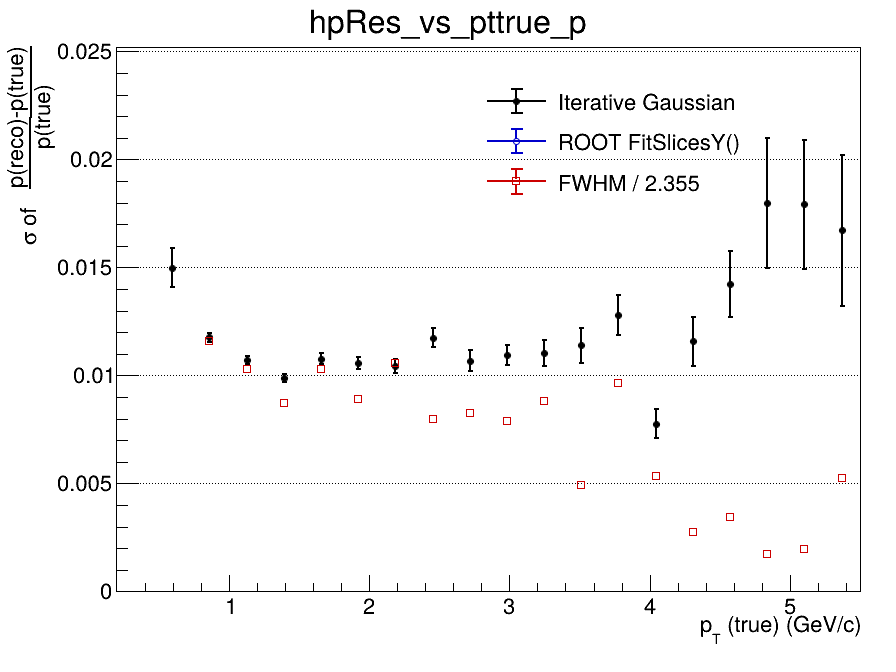

The data file committed next to this chart (first rows):
x_low, x_high, x_center, entries, iterative_mean, iterative_mean_error, iterative_sigma, iterative_sigma_error, iterative_chi2_ndf, iterative_iterations, iterative_fit_status, fitslicesy_sigma, fitslicesy_sigma_error, fwhm, fwhm_sigma
0.2, 0.465, 0.3325, 90, -0.5362, 0.2416, 0.117, 0.04273, 0.7038, 1, 4, 0, 0, nan, nan
0.465, 0.73, 0.5975, 3409, -0.02825, 0.001564, 0.015, 0.0009219, 0.9376, 4, 0, 0, 0, nan, nan
0.73, 0.995, 0.8625, 6094, -0.01301, 0.0002052, 0.01177, 0.000214, 0.898, 3, 0, 0, 0, 0.02734, 0.01161
0.995, 1.26, 1.128, 4820, -0.007158, 0.0001829, 0.01073, 0.0001852, 1.608, 3, 0, 0, 0, 0.0243, 0.01032
1.26, 1.525, 1.393, 3576, -0.004756, 0.0001967, 0.009878, 0.0001941, 1.381, 4, 0, 0, 0, 0.0205, 0.008705
1.525, 1.79, 1.658, 2481, -0.003359, 0.0002555, 0.01077, 0.0002567, 1.272, 4, 0, 0, 0, 0.02427, 0.01031
1.79, 2.055, 1.923, 1774, -0.003332, 0.0002961, 0.01056, 0.0002835, 1.288, 10, 0, 0, 0, 0.02102, 0.008928
2.055, 2.32, 2.188, 1346, -0.00268, 0.0003379, 0.01045, 0.0003215, 1.116, 4, 0, 0, 0, 0.02492, 0.01058
2.32, 2.585, 2.453, 1045, -0.00145, 0.000427, 0.01175, 0.0004376, 1.217, 3, 0, 0, 0, 0.01875, 0.007962
2.585, 2.85, 2.718, 738, 0.0002471, 0.0004831, 0.01069, 0.0004874, 0.8789, 3, 0, 0, 0, 0.0194, 0.008237
2.85, 3.115, 2.983, 611, -0.001479, 0.0005464, 0.01093, 0.0004662, 1.422, 10, 0, 0, 0, 0.0186, 0.0079
3.115, 3.38, 3.248, 432, -0.0005989, 0.0006388, 0.01102, 0.0006055, 0.9991, 10, 0, 0, 0, 0.0208, 0.008833
3.38, 3.645, 3.513, 349, 0.0004517, 0.000739, 0.01139, 0.0008286, 0.679, 3, 0, 0, 0, 0.01157, 0.004914
3.645, 3.91, 3.778, 293, 0.0003941, 0.0009506, 0.01282, 0.0009251, 0.8792, 2, 0, 0, 0, 0.02275, 0.009661
3.91, 4.175, 4.043, 241, 0.0004286, 0.0006981, 0.007772, 0.00069, 1.182, 6, 0, 0, 0, 0.0126, 0.005351
4.175, 4.44, 4.308, 209, 0.0007485, 0.001042, 0.01158, 0.001128, 0.7965, 4, 0, 0, 0, 0.0065, 0.00276
4.44, 4.705, 4.573, 156, 0.00254, 0.001493, 0.01423, 0.001535, 0.674, 3, 0, 0, 0, 0.008125, 0.00345
4.705, 4.97, 4.838, 140, 0.0008275, 0.002513, 0.01798, 0.003023, 1.101, 2, 0, 0, 0, 0.004125, 0.001752
4.97, 5.235, 5.103, 122, -0.002153, 0.002541, 0.01792, 0.002975, 0.7896, 2, 0, 0, 0, 0.004625, 0.001964
5.235, 5.5, 5.368, 86, 0.001689, 0.002608, 0.01671, 0.003509, 0.4865, 2, 0, 0, 0, 0.01237, 0.005255
